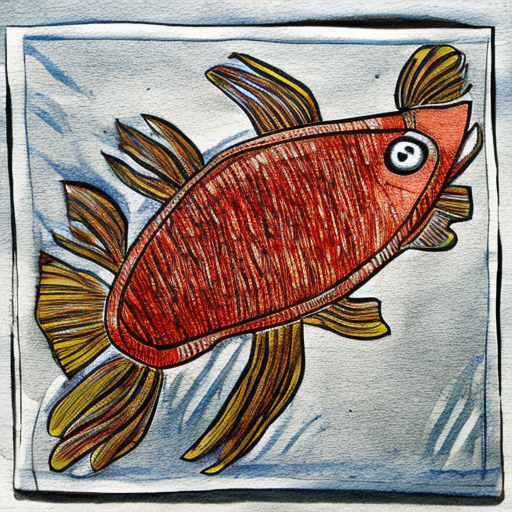
Generation parameters embedded in this image by AUTOMATIC1111 Stable Diffusion web UI or a fork of it (Forge, ...) (PNG 'parameters' text chunk):
fish
Steps: 50, Sampler: DDIM, CFG scale: 10, Seed: 2756103060, Size: 512x512, Model hash: cc6cb27103, Model: models_v1-5-pruned-emaonly